Labelled photos from "three_level_classification", an image-classification folder in msivaprasanth/CaviScanNet. The possible labels are: deep, medium, normal, superficial.

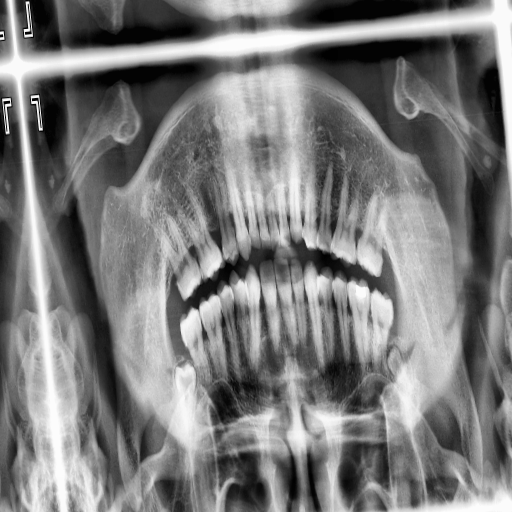
Label: superficial

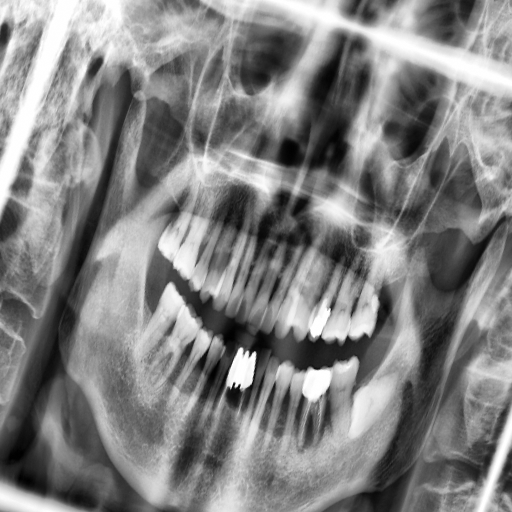
Label: medium

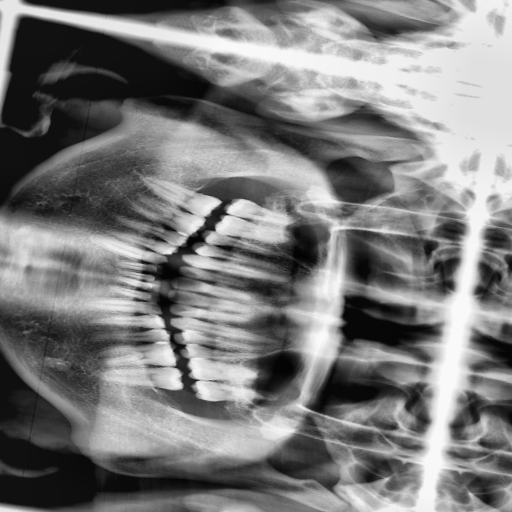
Label: medium

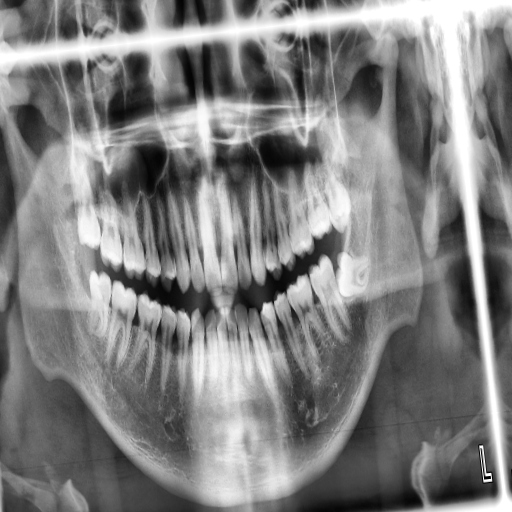
Label: superficial

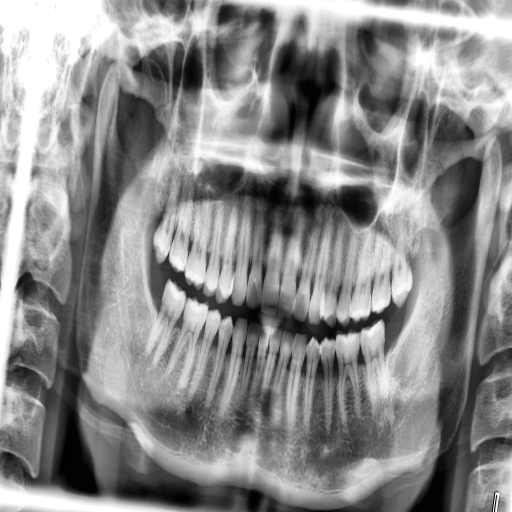
Label: superficial

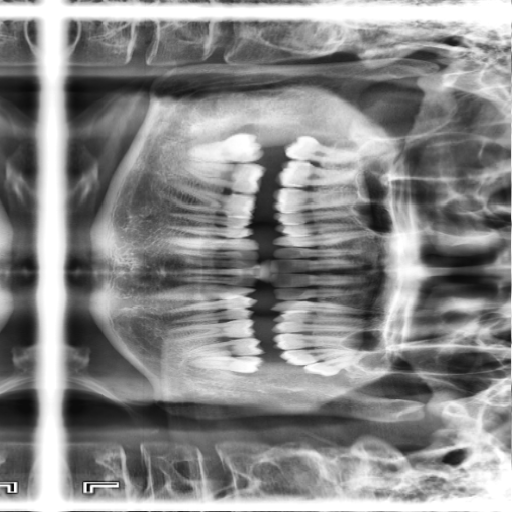
Label: medium
